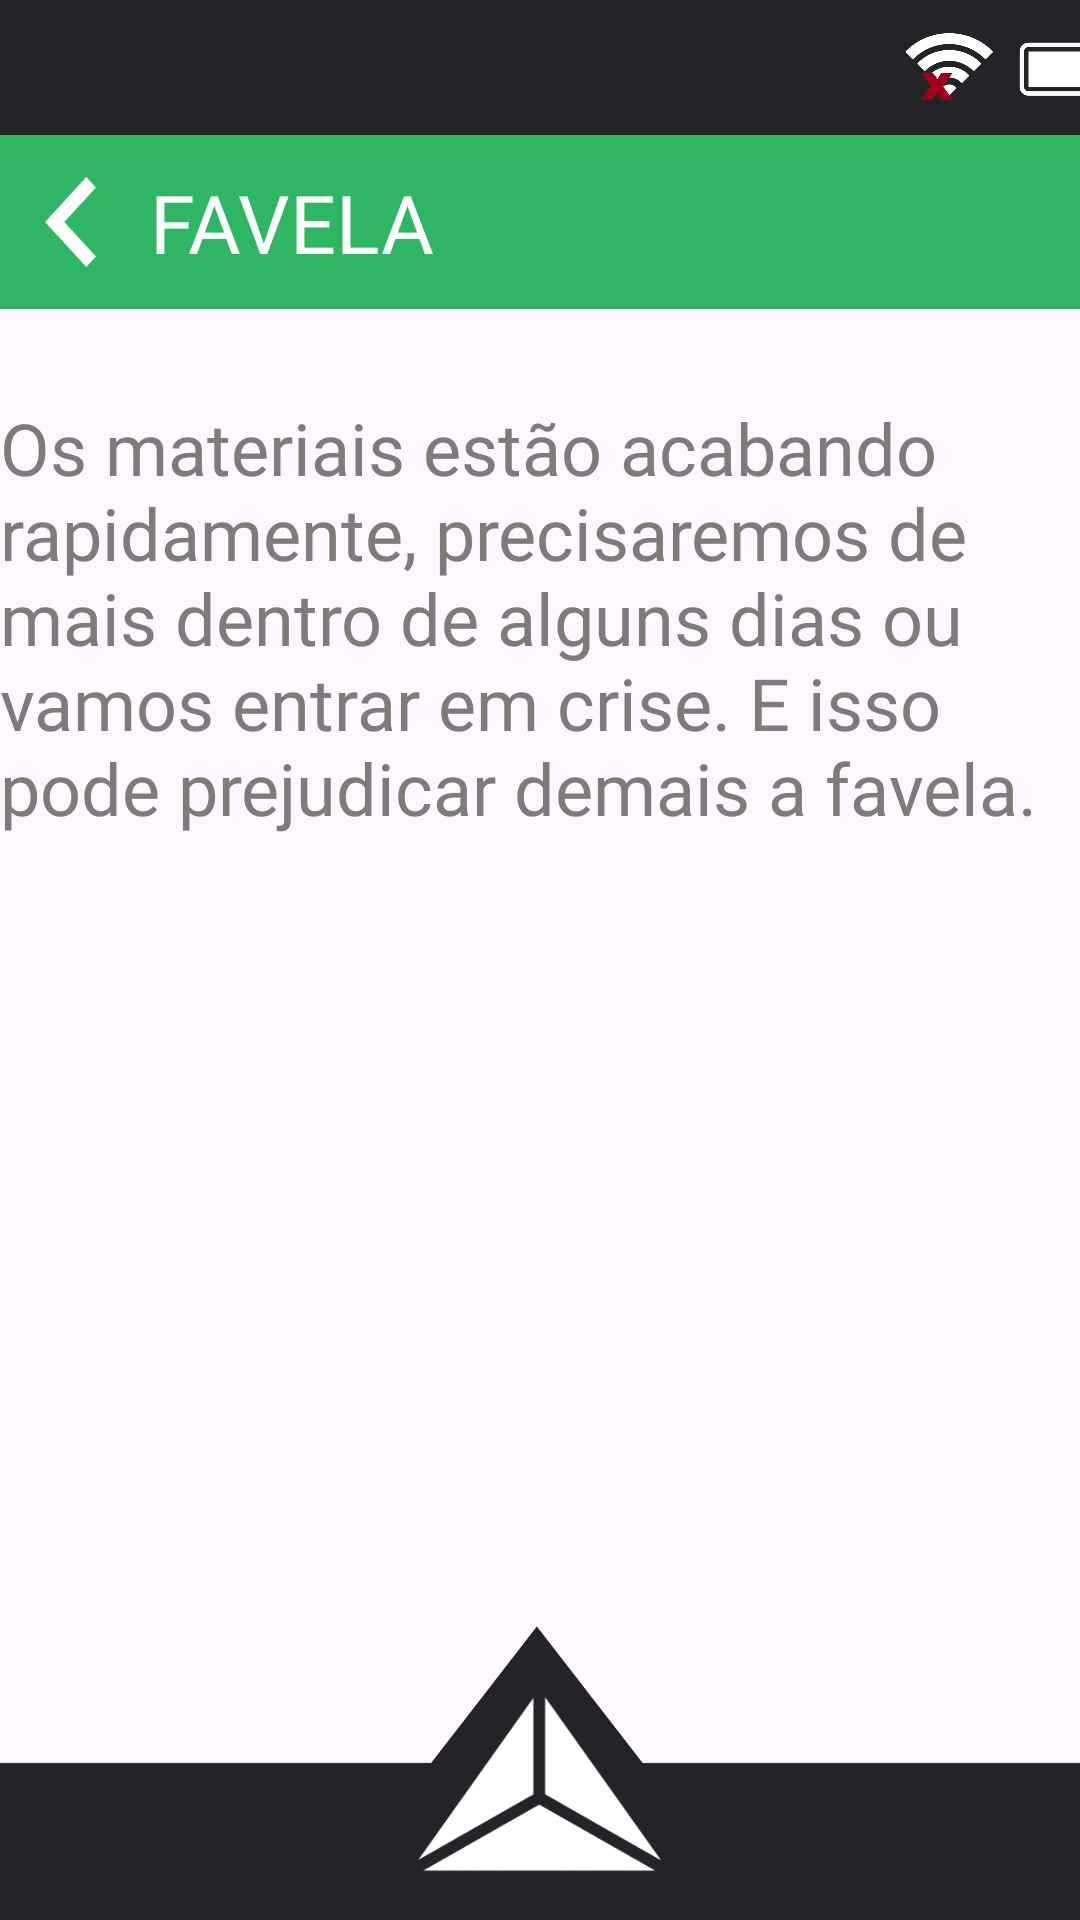

The Android layout XML behind this screen, and the referenced resources:
<!-- AndroidManifest.xml: application theme Theme.Teste -->
<!-- res/layout/actnote7.xml -->
<?xml version="1.0" encoding="utf-8"?>
<androidx.constraintlayout.widget.ConstraintLayout xmlns:android="http://schemas.android.com/apk/res/android"
    xmlns:app="http://schemas.android.com/apk/res-auto"
    xmlns:tools="http://schemas.android.com/tools"
    android:layout_width="match_parent"
    android:layout_height="match_parent"
    tools:context=".Note7Act">

    <TextView
        android:id="@+id/textView61"
        android:layout_width="0dp"
        android:layout_height="58dp"
        android:background="@drawable/noteheader"
        android:fontFamily="@font/libre_franklin_bold"
        android:gravity="center_vertical"
        android:paddingLeft="50dp"
        android:text="@string/notemt7"
        android:textColor="@color/white"
        android:textSize="27sp"
        app:layout_constraintEnd_toEndOf="parent"
        app:layout_constraintHorizontal_bias="0.34"
        app:layout_constraintStart_toStartOf="parent"
        app:layout_constraintTop_toBottomOf="@+id/imageView30" />

    <TextView
        android:id="@+id/textView62"
        android:layout_width="360dp"
        android:layout_height="wrap_content"
        android:layout_marginTop="30dp"
        android:fontFamily="@font/libre_franklin_bold"
        android:text="@string/noteact7"
        android:textColor="@color/darkgrey1"
        android:textSize="24sp"
        app:layout_constraintEnd_toEndOf="parent"
        app:layout_constraintHorizontal_bias="0.49"
        app:layout_constraintStart_toStartOf="parent"
        app:layout_constraintTop_toBottomOf="@+id/textView61" />

    <ImageView
        android:id="@+id/imageView30"
        android:layout_width="415dp"
        android:layout_height="45dp"
        app:layout_constraintBottom_toBottomOf="parent"
        app:layout_constraintEnd_toEndOf="parent"
        app:layout_constraintStart_toStartOf="parent"
        app:layout_constraintTop_toTopOf="parent"
        app:layout_constraintVertical_bias="0.0"
        app:srcCompat="@drawable/barrasuperior" />

    <ImageView
        android:id="@+id/imageView31"
        android:layout_width="412dp"
        android:layout_height="98dp"
        android:layout_alignParentLeft="true"
        android:layout_alignParentTop="true"
        app:layout_constraintBottom_toBottomOf="parent"
        app:layout_constraintEnd_toEndOf="parent"
        app:layout_constraintHorizontal_bias="0.526"
        app:layout_constraintStart_toStartOf="parent"
        app:srcCompat="@drawable/barrainferior"
        tools:ignore="MissingConstraints" />

    <ImageButton
        android:id="@+id/btnmenu28"
        android:layout_width="84dp"
        android:layout_height="60dp"
        android:layout_alignParentLeft="true"
        android:layout_alignParentTop="true"
        android:layout_marginBottom="2dp"
        android:background="@drawable/btnmenu"
        app:layout_constraintBottom_toBottomOf="parent"
        app:layout_constraintEnd_toEndOf="parent"
        app:layout_constraintStart_toStartOf="parent"
        app:layout_constraintTop_toTopOf="parent"
        app:layout_constraintVertical_bias="0.977" />

    <ImageButton
        android:id="@+id/btnvoltarnote7"
        android:layout_width="17dp"
        android:layout_height="30dp"
        android:layout_alignParentLeft="true"
        android:layout_alignParentTop="true"
        android:layout_marginStart="15dp"
        android:background="@drawable/btnvoltaremail"
        app:layout_constraintBottom_toBottomOf="@+id/textView61"
        app:layout_constraintEnd_toEndOf="parent"
        app:layout_constraintHorizontal_bias="0.0"
        app:layout_constraintStart_toStartOf="parent"
        app:layout_constraintTop_toTopOf="@+id/textView61" />


</androidx.constraintlayout.widget.ConstraintLayout>
<!-- resources referenced by this layout -->
<resources>
  <color name="darkgrey1">#807A7A</color>
  <color name="white">#FFFFFFFF</color>
  <!-- drawable barrainferior: png bitmap (drawable, 10241 bytes) -->
  <!-- drawable barrasuperior: png bitmap (drawable, 33485 bytes) -->
  <!-- drawable btnmenu: png bitmap (drawable, 6755 bytes) -->
  <!-- drawable btnvoltaremail: png bitmap (drawable, 919 bytes) -->
  <!-- drawable noteheader (drawable) -->
  <?xml version="1.0" encoding="utf-8"?>
  <selector xmlns:android="http://schemas.android.com/apk/res/android">
      <item>
          <shape android:shape="rectangle">
              <solid android:color="@color/green1"/>
              <padding android:bottom="8dp" android:left="8dp" android:right="8dp" android:top="8dp"/>
          </shape>
      </item>
  </selector>
  <string name="noteact7">"Os materiais estão acabando rapidamente, precisaremos de mais dentro de alguns dias ou vamos entrar em crise. E isso pode prejudicar demais a favela."</string>
  <string name="notemt7">"FAVELA"</string>
  <style name="Theme.Teste" parent="Base.Theme.Teste" />
  <color name="green1">#2EB664</color>
  <style name="Base.Theme.Teste" parent="Theme.Material3.DayNight.NoActionBar">
      </style>
</resources>
